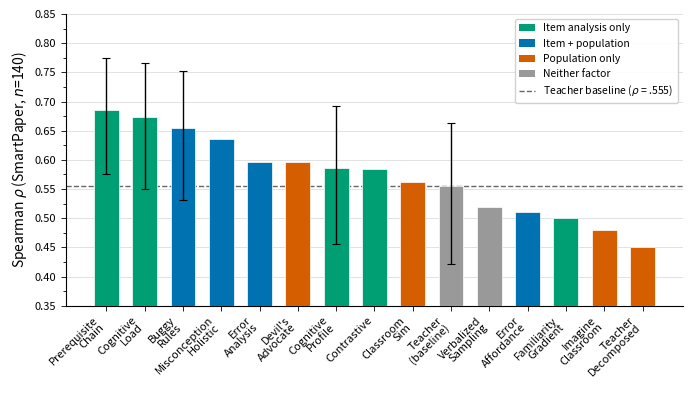

The script that saved this image: (Note: this script raises an exception after producing the figure.)
#!/usr/bin/env python3
"""Generate Figure 1: Prompt screening results (Spearman rho) for AIED paper."""

import matplotlib
matplotlib.use("Agg")
import matplotlib.pyplot as plt
import matplotlib.ticker as ticker
import numpy as np

# --- Data (ordered by rho descending) ---
prompts = [
    ("Prerequisite\nChain",        0.686, "item",     (0.576, 0.775)),
    ("Cognitive\nLoad",            0.673, "item",     (0.550, 0.766)),
    ("Buggy\nRules",               0.655, "item+pop", (0.532, 0.752)),
    ("Misconception\nHolistic",    0.636, "item+pop", None),
    ("Error\nAnalysis",            0.596, "item+pop", None),
    ("Devil's\nAdvocate",          0.596, "pop",      None),
    ("Cognitive\nProfile",         0.586, "item",     (0.456, 0.693)),
    ("Contrastive",                0.584, "item",     None),
    ("Classroom\nSim",             0.562, "pop",      None),
    ("Teacher\n(baseline)",        0.555, "neither",  (0.422, 0.664)),
    ("Verbalized\nSampling",       0.52,  "neither",  None),
    ("Error\nAffordance",          0.51,  "item+pop", None),
    ("Familiarity\nGradient",      0.50,  "item",     None),
    ("Imagine\nClassroom",         0.48,  "pop",      None),
    ("Teacher\nDecomposed",        0.45,  "pop",      None),
]

# Colorblind-friendly palette (Okabe-Ito inspired)
COLOR_MAP = {
    "item":     "#009E73",  # bluish green
    "item+pop": "#0072B2",  # blue
    "pop":      "#D55E00",  # vermillion
    "neither":  "#999999",  # grey
}
LABEL_MAP = {
    "item":     "Item analysis only",
    "item+pop": "Item + population",
    "pop":      "Population only",
    "neither":  "Neither factor",
}

# --- Build arrays ---
names  = [p[0] for p in prompts]
rhos   = np.array([p[1] for p in prompts])
cats   = [p[2] for p in prompts]
cis    = [p[3] for p in prompts]
colors = [COLOR_MAP[c] for c in cats]

# Error bars (asymmetric): lower = rho - ci_lo, upper = ci_hi - rho
yerr_lo = np.array([rho - ci[0] if ci else 0 for rho, ci in zip(rhos, cis)])
yerr_hi = np.array([ci[1] - rho if ci else 0 for rho, ci in zip(rhos, cis)])

# --- Plot ---
plt.rcParams.update({
    "font.family": "sans-serif",
    "font.size": 9,
    "axes.linewidth": 0.8,
    "xtick.major.width": 0.6,
    "ytick.major.width": 0.6,
})

fig, ax = plt.subplots(figsize=(7, 4))

x = np.arange(len(prompts))

# Bars
bars = ax.bar(x, rhos, width=0.65, color=colors, edgecolor="white", linewidth=0.5,
              zorder=3)

# Error bars only where CI exists
for i, (lo, hi) in enumerate(zip(yerr_lo, yerr_hi)):
    if lo > 0:
        ax.errorbar(x[i], rhos[i], yerr=[[lo], [hi]],
                     fmt="none", ecolor="black", elinewidth=1.0,
                     capsize=3, capthick=0.8, zorder=4)

# Teacher baseline
ax.axhline(y=0.555, color="#666666", linestyle="--", linewidth=1.0, zorder=2,
           label="Teacher baseline ($\\rho$ = .555)")

# Axes
ax.set_xticks(x)
ax.set_xticklabels(names, rotation=45, ha="right", fontsize=8, linespacing=0.9)
ax.set_ylabel("Spearman $\\rho$ (SmartPaper, $n$=140)", fontsize=10)
ax.set_ylim(0.35, 0.85)
ax.yaxis.set_major_locator(ticker.MultipleLocator(0.05))
ax.yaxis.set_minor_locator(ticker.MultipleLocator(0.025))
ax.tick_params(axis="y", labelsize=8)

# Light grid
ax.yaxis.grid(True, which="major", linewidth=0.4, color="#cccccc", zorder=1)
ax.set_axisbelow(True)

# Legend: one entry per category + baseline
from matplotlib.patches import Patch
handles = [Patch(facecolor=COLOR_MAP[k], label=LABEL_MAP[k])
           for k in ["item", "item+pop", "pop", "neither"]]
handles.append(plt.Line2D([0], [0], color="#666666", linestyle="--", linewidth=1.0,
                           label="Teacher baseline ($\\rho$ = .555)"))
ax.legend(handles=handles, loc="upper right", fontsize=7.5, framealpha=0.9,
          edgecolor="#cccccc", handlelength=1.5)

ax.spines["top"].set_visible(False)
ax.spines["right"].set_visible(False)

plt.tight_layout()

out_dir = "/Users/dereklomas/AIED/study2-materials/paper/figures"
fig.savefig(f"{out_dir}/fig1_screening.pdf", dpi=300, bbox_inches="tight")
fig.savefig(f"{out_dir}/fig1_screening.png", dpi=300, bbox_inches="tight")
print("Saved fig1_screening.pdf and fig1_screening.png")
